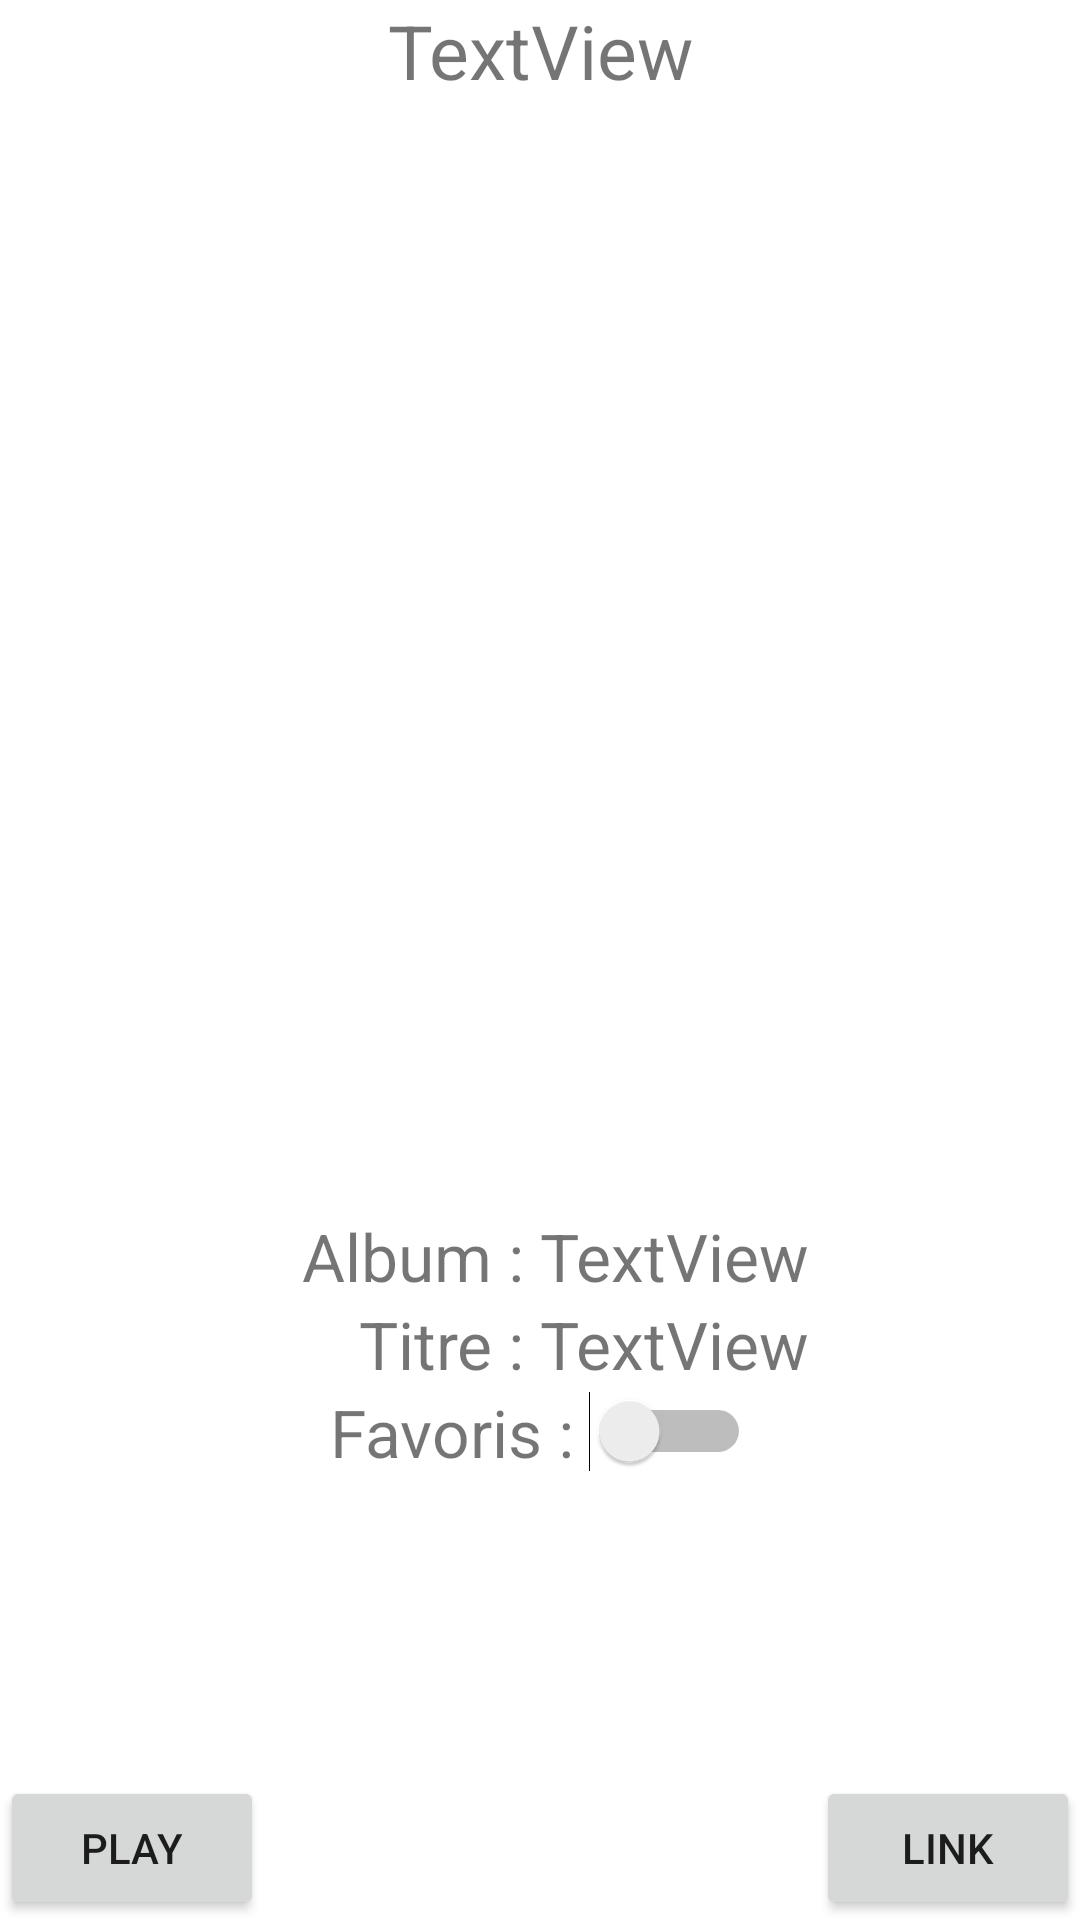

Android layout source for this screen:
<!-- AndroidManifest.xml: application theme Theme.MyDeezerApp -->
<!-- res/layout/activity_music.xml -->
<?xml version="1.0" encoding="utf-8"?>
<LinearLayout xmlns:android="http://schemas.android.com/apk/res/android"
    xmlns:app="http://schemas.android.com/apk/res-auto"
    android:orientation="vertical"
    android:layout_width="match_parent"
    android:layout_height="match_parent">

    <TextView
        android:id="@+id/textViewArtist"
        android:layout_width="match_parent"
        android:layout_height="wrap_content"
        android:gravity="center"
        android:textSize="25dp"
        android:text="TextView" />

    <ImageView
        android:id="@+id/imageViewMusic"
        android:layout_width="match_parent"
        android:layout_height="0dp"
        android:layout_weight="1"
        android:src="@drawable/ic_launcher_foreground" />

    <LinearLayout
        android:layout_width="match_parent"
        android:layout_height="wrap_content"
        android:orientation="horizontal">

        <TextView
            android:layout_width="0dp"
            android:textSize="22dp"
            android:layout_height="wrap_content"
            android:layout_weight="1"
            android:gravity="end"
            android:text="Album : " />

        <TextView
            android:id="@+id/textViewAlbum"
            android:layout_width="0dp"
            android:textSize="22dp"
            android:layout_height="wrap_content"
            android:layout_weight="1"
            android:text="TextView" />
    </LinearLayout>
    <LinearLayout
        android:layout_width="match_parent"
        android:layout_height="wrap_content"
        android:orientation="horizontal">

        <TextView
            android:layout_width="0dp"
            android:textSize="22dp"
            android:layout_height="wrap_content"
            android:layout_weight="1"
            android:gravity="end"
            android:text="Titre : " />

        <TextView
            android:id="@+id/textViewTitle"
            android:layout_width="0dp"
            android:textSize="22dp"
            android:layout_height="wrap_content"
            android:layout_weight="1"
            android:text="TextView" />
    </LinearLayout>

    <LinearLayout
        android:layout_width="match_parent"
        android:layout_height="wrap_content"
        android:layout_marginBottom="100dp"
        android:gravity="center"
        android:orientation="horizontal">

        <TextView
            android:layout_width="wrap_content"
            android:layout_height="wrap_content"
            android:gravity="end"
            android:text="Favoris : "
            android:textSize="22dp" />

        <Switch
            android:id="@+id/switchFavoris"
            android:layout_width="wrap_content"
            android:layout_height="wrap_content" />


    </LinearLayout>

    <LinearLayout
        android:layout_width="match_parent"
        android:layout_height="wrap_content"
        android:orientation="horizontal">
        <Button
            android:id="@+id/buttonPlay"
            android:layout_width="wrap_content"
            android:layout_height="wrap_content"
            android:text="Play"/>
        <Button
            android:layout_width="0dp"
            android:layout_height="match_parent"
            android:layout_weight="1"
            android:visibility="invisible"/>
        <Button
            android:id="@+id/buttonLink"
            android:layout_width="wrap_content"
            android:layout_height="wrap_content"
            android:text="Link"/>
    </LinearLayout>

</LinearLayout>
<!-- resources referenced by this layout -->
<resources>
  <style name="Theme.MyDeezerApp" parent="Theme.MaterialComponents.DayNight.DarkActionBar">
          
          <item name="colorPrimary">@color/purple_500</item>
          <item name="colorPrimaryVariant">@color/purple_700</item>
          <item name="colorOnPrimary">@color/white</item>
          
          <item name="colorSecondary">@color/teal_200</item>
          <item name="colorSecondaryVariant">@color/teal_700</item>
          <item name="colorOnSecondary">@color/black</item>
          
          <item name="android:statusBarColor" tools:targetApi="l">?attr/colorPrimaryVariant</item>
          
      </style>
  <!-- not gathered from this repository: default colours our renderer supplied (Android Studio template values) -->
  <color name="purple_500">#FF6200EE</color>
  <color name="purple_700">#FF3700B3</color>
  <color name="teal_200">#FF03DAC5</color>
  <color name="teal_700">#FF018786</color>
  <color name="black">#FF000000</color>
  <color name="white">#FFFFFFFF</color>
</resources>
